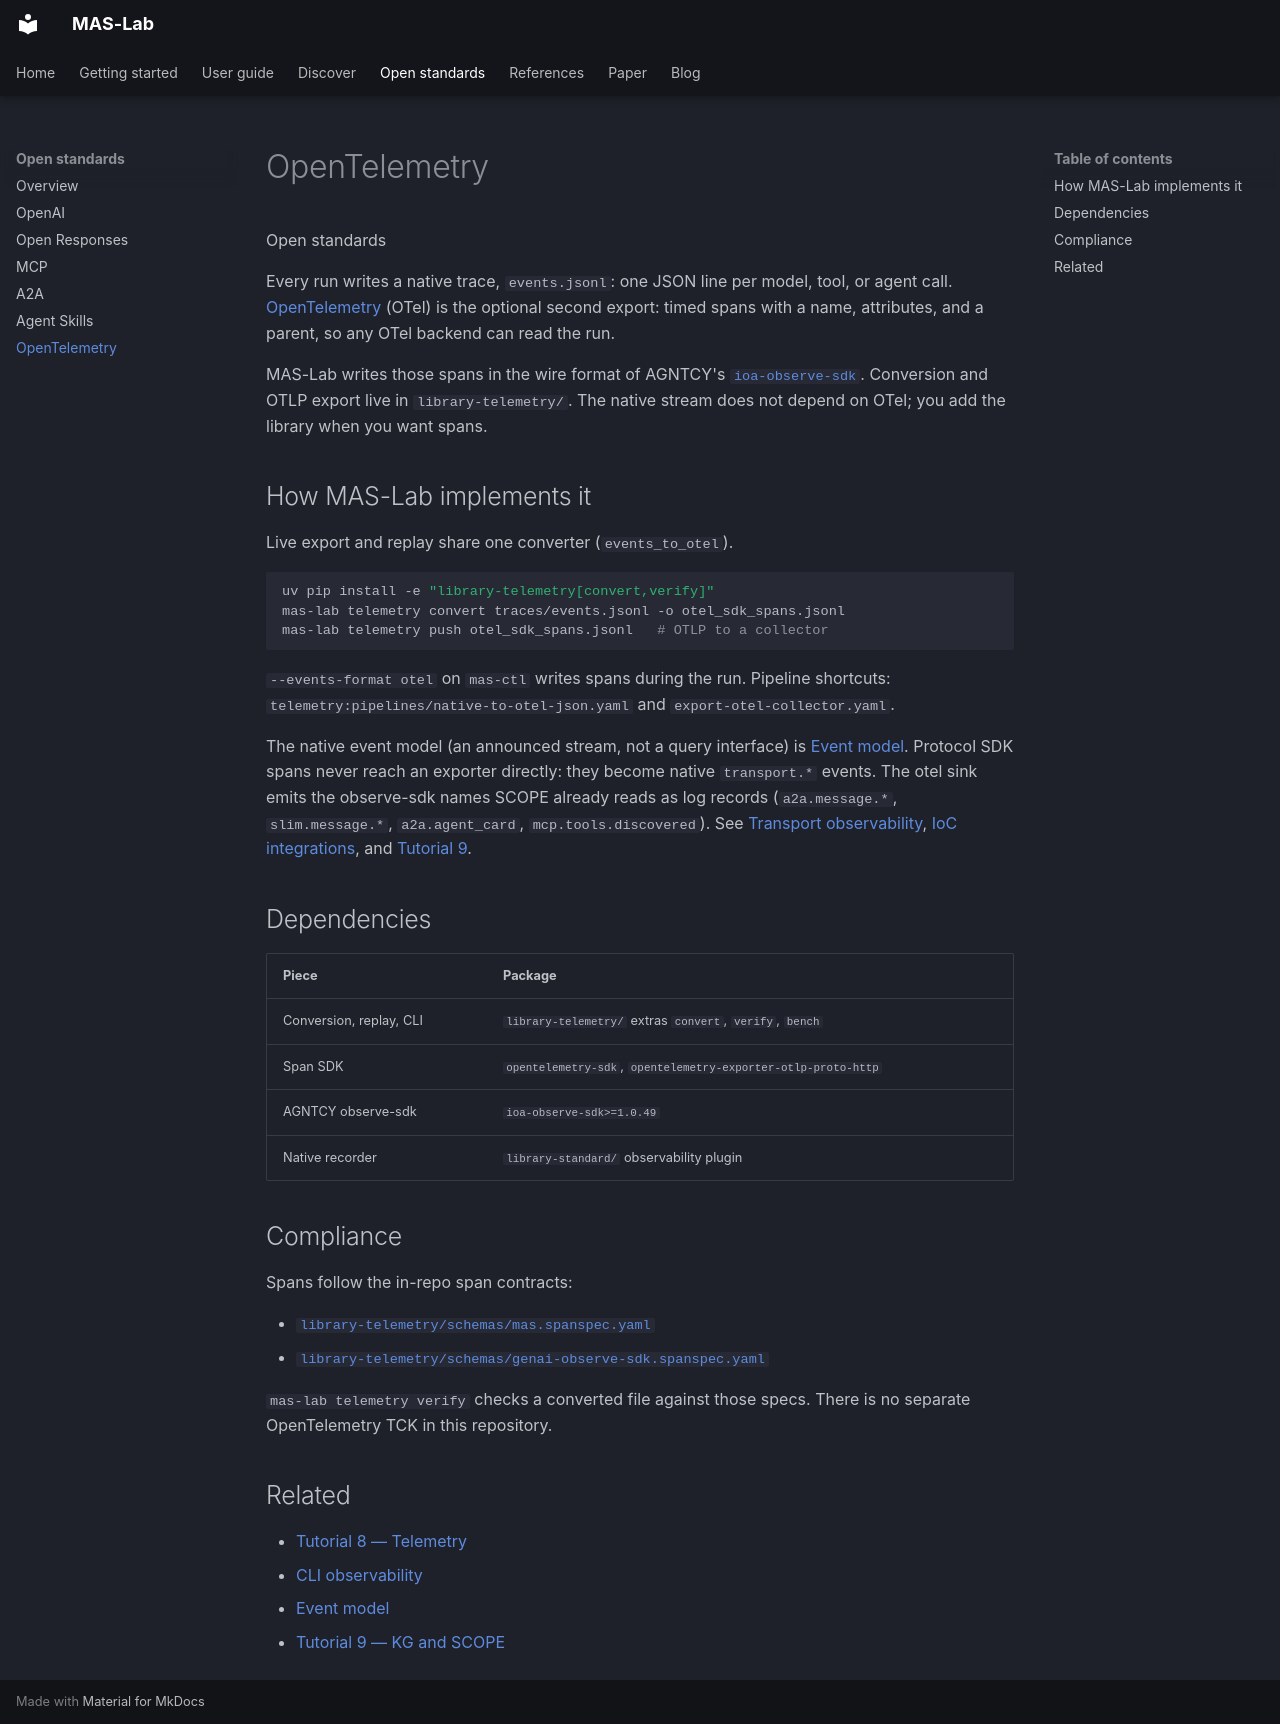

repository: ioc-project/mas-lab · page: standards/opentelemetry/index.html · generator: mkdocs

<!--
  Copyright (c) 2026 Cisco Systems, Inc. and its affiliates
  SPDX-License-Identifier: Apache-2.0
-->
# OpenTelemetry

<p class="eyebrow">Open standards</p>

Every run writes a native trace, `events.jsonl`: one JSON line per model,
tool, or agent call. [OpenTelemetry](https://opentelemetry.io/) (OTel) is the
optional second export: timed spans with a name, attributes, and a parent, so
any OTel backend can read the run.

MAS-Lab writes those spans in the wire format of AGNTCY's
[`ioa-observe-sdk`](https://pypi.org/project/ioa-observe-sdk/). Conversion and
OTLP export live in `library-telemetry/`. The native stream does not
depend on OTel; you add the library when you want spans.

## How MAS-Lab implements it

Live export and replay share one converter (`events_to_otel`).

```bash
uv pip install -e "library-telemetry[convert,verify]"
mas-lab telemetry convert traces/events.jsonl -o otel_sdk_spans.jsonl
mas-lab telemetry push otel_sdk_spans.jsonl   # OTLP to a collector
```

`--events-format otel` on `mas-ctl` writes spans during the run. Pipeline
shortcuts: `telemetry:pipelines/native-to-otel-json.yaml` and
`export-otel-collector.yaml`.

The native event model (an announced stream, not a query interface) is
[Event model](../references/event-model.md). Protocol SDK spans never reach
an exporter directly: they become native `transport.*` events. The otel
sink emits the observe-sdk names SCOPE already reads as log records
(`a2a.message.*`, `slim.message.*`, `a2a.agent_card`,
`mcp.tools.discovered`). See
[Transport observability](../references/transport-observability.md),
[IoC integrations](../discover/integrations.md), and
[Tutorial 9](../tutorials/09-kg-scope/README.md).

## Dependencies

| Piece | Package |
| --- | --- |
| Conversion, replay, CLI | `library-telemetry/` extras `convert`, `verify`, `bench` |
| Span SDK | `opentelemetry-sdk`, `opentelemetry-exporter-otlp-proto-http` |
| AGNTCY observe-sdk | `ioa-observe-sdk>=1.0.49` |
| Native recorder | `library-standard/` observability plugin |

## Compliance

Spans follow the in-repo span contracts:

- [`library-telemetry/schemas/mas.spanspec.yaml`](https://github.com/ioc-project/mas-lab/blob/main/library-telemetry/schemas/mas.spanspec.yaml)
- [`library-telemetry/schemas/genai-observe-sdk.spanspec.yaml`](https://github.com/ioc-project/mas-lab/blob/main/library-telemetry/schemas/genai-observe-sdk.spanspec.yaml)

`mas-lab telemetry verify` checks a converted file against those specs.
There is no separate OpenTelemetry TCK in this repository.

## Related

- [Tutorial 8 — Telemetry](../tutorials/08-telemetry/README.md)
- [CLI observability](../cli/observability.md)
- [Event model](../references/event-model.md)
- [Tutorial 9 — KG and SCOPE](../tutorials/09-kg-scope/README.md)
